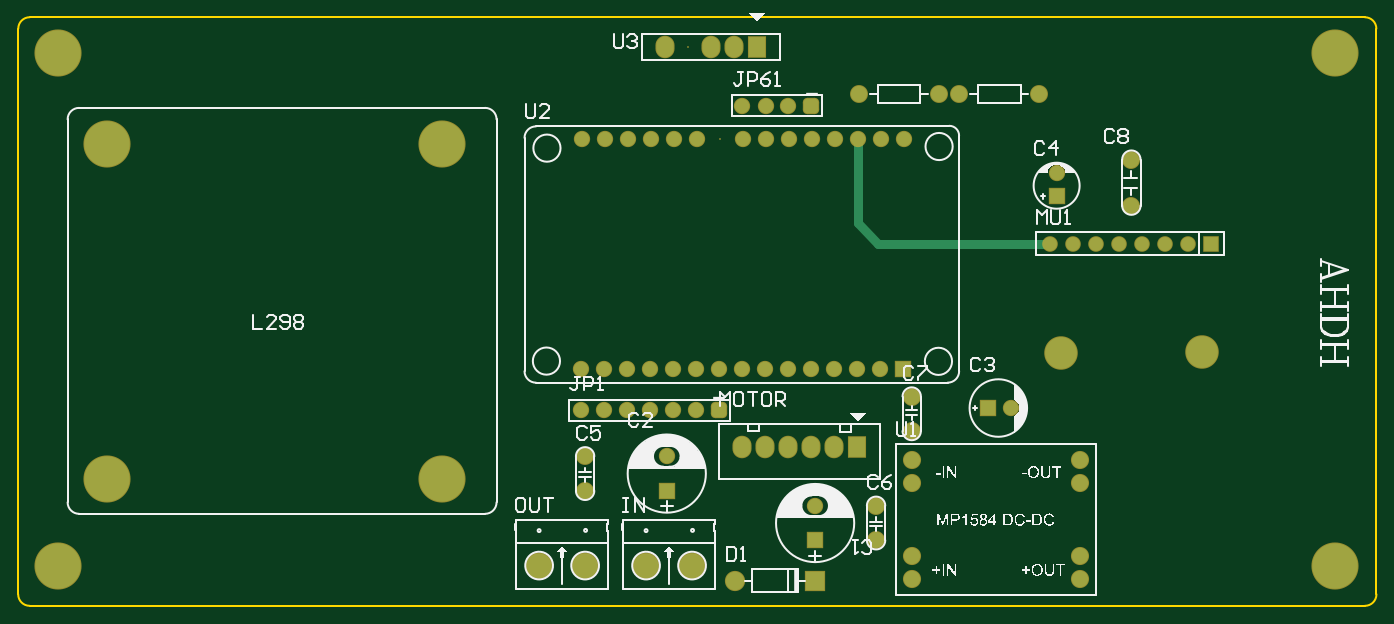
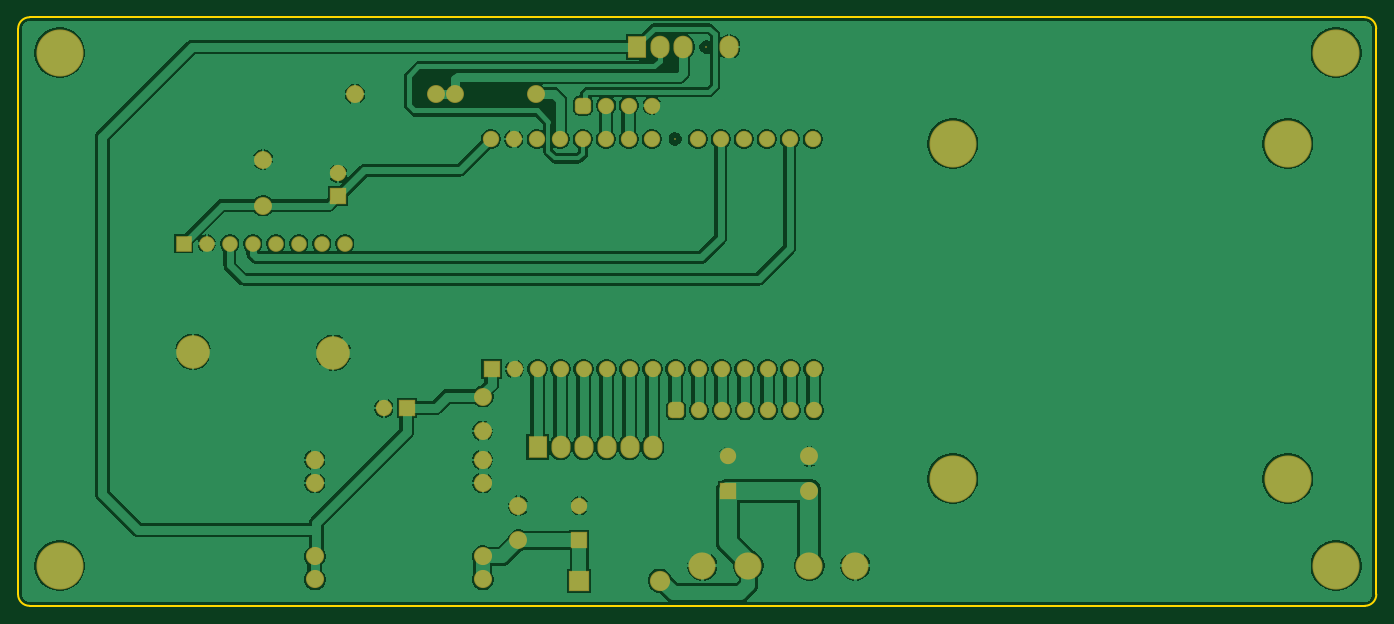
Circuit board: 9 layer files. Board 150.0 x 65.0 mm.
- bottom_copper: PCB2.GBL (55097 bytes)
- bottom_silk: PCB2.GBO (268 bytes)
- paste: PCB2.GBP (266 bytes)
- bottom_mask: PCB2.GBS (2868 bytes)
- outline: PCB2.GKO (622 bytes)
- top_copper: PCB2.GTL (2941 bytes)
- top_silk: PCB2.GTO (65978 bytes)
- paste: PCB2.GTP (270 bytes)
- top_mask: PCB2.GTS (2867 bytes)

=== bottom_copper: PCB2.GBL (55097 bytes, source omitted) ===
=== bottom_silk: PCB2.GBO ===
G04*
G04 #@! TF.GenerationSoftware,Altium Limited,Altium Designer,21.3.2 (30)*
G04*
G04 Layer_Color=32896*
%FSTAX24Y24*%
%MOIN*%
G70*
G04*
G04 #@! TF.SameCoordinates,529C8F2E-CDB4-460A-A293-509601535585*
G04*
G04*
G04 #@! TF.FilePolarity,Positive*
G04*
G01*
G75*
M02*

=== paste: PCB2.GBP ===
G04*
G04 #@! TF.GenerationSoftware,Altium Limited,Altium Designer,21.3.2 (30)*
G04*
G04 Layer_Color=128*
%FSTAX24Y24*%
%MOIN*%
G70*
G04*
G04 #@! TF.SameCoordinates,529C8F2E-CDB4-460A-A293-509601535585*
G04*
G04*
G04 #@! TF.FilePolarity,Positive*
G04*
G01*
G75*
M02*

=== bottom_mask: PCB2.GBS ===
G04*
G04 #@! TF.GenerationSoftware,Altium Limited,Altium Designer,21.3.2 (30)*
G04*
G04 Layer_Color=16711935*
%FSTAX24Y24*%
%MOIN*%
G70*
G04*
G04 #@! TF.SameCoordinates,529C8F2E-CDB4-460A-A293-509601535585*
G04*
G04*
G04 #@! TF.FilePolarity,Negative*
G04*
G01*
G75*
%ADD16C,0.0710*%
%ADD17R,0.0710X0.0710*%
%ADD18C,0.0080*%
%ADD19R,0.0710X0.0710*%
%ADD20R,0.0678X0.0678*%
%ADD21C,0.0678*%
%ADD22C,0.1458*%
G04:AMPARAMS|DCode=23|XSize=71mil|YSize=71mil|CornerRadius=19.7mil|HoleSize=0mil|Usage=FLASHONLY|Rotation=180.000|XOffset=0mil|YOffset=0mil|HoleType=Round|Shape=RoundedRectangle|*
%AMROUNDEDRECTD23*
21,1,0.0710,0.0315,0,0,180.0*
21,1,0.0315,0.0710,0,0,180.0*
1,1,0.0395,-0.0157,0.0157*
1,1,0.0395,0.0157,0.0157*
1,1,0.0395,0.0157,-0.0157*
1,1,0.0395,-0.0157,-0.0157*
%
%ADD23ROUNDEDRECTD23*%
%ADD24C,0.0780*%
%ADD25O,0.0830X0.0980*%
%ADD26R,0.0830X0.0980*%
%ADD27C,0.0880*%
%ADD28R,0.0880X0.0880*%
%ADD29C,0.2049*%
%ADD30C,0.0789*%
%ADD31C,0.1180*%
D16*
X1454Y03545D02*
D03*
X13975Y04715D02*
D03*
X13875D02*
D03*
X14075D02*
D03*
X13775D02*
D03*
X13675D02*
D03*
X13575D02*
D03*
X13475D02*
D03*
X13375D02*
D03*
X13175D02*
D03*
X13075D02*
D03*
X12975D02*
D03*
X12875D02*
D03*
X12775D02*
D03*
X12675D02*
D03*
X13972Y03715D02*
D03*
X13872D02*
D03*
X13772D02*
D03*
X13672D02*
D03*
X13572D02*
D03*
X13472D02*
D03*
X13372D02*
D03*
X13272D02*
D03*
X13172D02*
D03*
X13072D02*
D03*
X12972D02*
D03*
X12872D02*
D03*
X12772D02*
D03*
X12672D02*
D03*
X13374Y0486D02*
D03*
X13475D02*
D03*
X13573D02*
D03*
X1369Y0312D02*
D03*
X13045Y03335D02*
D03*
X1277Y03535D02*
D03*
X1287D02*
D03*
X1317D02*
D03*
X1307D02*
D03*
X1297D02*
D03*
X1267D02*
D03*
X1474Y04565D02*
D03*
D17*
X1444Y03545D02*
D03*
D18*
X13275Y04715D02*
D03*
X131391Y051151D02*
D03*
D19*
X14072Y03715D02*
D03*
X1369Y0297D02*
D03*
X13045Y03185D02*
D03*
X1474Y04465D02*
D03*
D20*
X1541Y0426D02*
D03*
D21*
X1531D02*
D03*
X1521D02*
D03*
X1511D02*
D03*
X1501D02*
D03*
X1491D02*
D03*
X1481D02*
D03*
X1471D02*
D03*
D22*
X1537Y0379D02*
D03*
X1476Y03785D02*
D03*
D23*
X13674Y0486D02*
D03*
X1327Y03535D02*
D03*
D24*
X15065Y04625D02*
D03*
Y04425D02*
D03*
X14665Y0491D02*
D03*
X14315D02*
D03*
X1423D02*
D03*
X1388D02*
D03*
X1411Y03445D02*
D03*
Y03595D02*
D03*
X13955Y0312D02*
D03*
Y0297D02*
D03*
X1269Y03335D02*
D03*
Y03185D02*
D03*
D25*
X130391Y051151D02*
D03*
X133391D02*
D03*
X132391D02*
D03*
X13372Y03375D02*
D03*
X13572D02*
D03*
X13672D02*
D03*
X13772D02*
D03*
X13472D02*
D03*
D26*
X134391Y051151D02*
D03*
X13872Y03375D02*
D03*
D27*
X1334Y02795D02*
D03*
D28*
X1369D02*
D03*
D29*
X104Y0286D02*
D03*
Y0509D02*
D03*
X1595D02*
D03*
Y0286D02*
D03*
X120667Y032383D02*
D03*
X1061D02*
D03*
X120667Y04695D02*
D03*
X1061D02*
D03*
D30*
X1411Y0332D02*
D03*
Y0322D02*
D03*
Y028D02*
D03*
Y029D02*
D03*
X1484Y028D02*
D03*
Y029D02*
D03*
Y0322D02*
D03*
Y0332D02*
D03*
D31*
X1249Y0286D02*
D03*
X1269D02*
D03*
X12955D02*
D03*
X13155D02*
D03*
M02*

=== outline: PCB2.GKO ===
G04*
G04 #@! TF.GenerationSoftware,Altium Limited,Altium Designer,21.3.2 (30)*
G04*
G04 Layer_Color=16711935*
%FSTAX24Y24*%
%MOIN*%
G70*
G04*
G04 #@! TF.SameCoordinates,529C8F2E-CDB4-460A-A293-509601535585*
G04*
G04*
G04 #@! TF.FilePolarity,Positive*
G04*
G01*
G75*
%ADD12C,0.0100*%
D12*
X160805Y02685D02*
G03*
X161305Y02735I0J0005D01*
G01*
X10225D02*
G03*
X10275Y02685I0005J0D01*
G01*
X102754Y052442D02*
G03*
X102254Y051942I0J-0005D01*
G01*
X161302Y051941D02*
G03*
X160802Y052441I-0005J0D01*
G01*
X102752Y052441D02*
X160803D01*
X10275Y02685D02*
X160805D01*
X161305Y02735D02*
Y051939D01*
X10225Y02735D02*
Y051938D01*
M02*

=== top_copper: PCB2.GTL ===
G04*
G04 #@! TF.GenerationSoftware,Altium Limited,Altium Designer,21.3.2 (30)*
G04*
G04 Layer_Physical_Order=1*
G04 Layer_Color=255*
%FSTAX24Y24*%
%MOIN*%
G70*
G04*
G04 #@! TF.SameCoordinates,529C8F2E-CDB4-460A-A293-509601535585*
G04*
G04*
G04 #@! TF.FilePolarity,Positive*
G04*
G01*
G75*
%ADD32C,0.0394*%
%ADD33C,0.0630*%
%ADD34R,0.0630X0.0630*%
%ADD35R,0.0630X0.0630*%
%ADD36R,0.0598X0.0598*%
%ADD37C,0.0598*%
%ADD38C,0.1378*%
G04:AMPARAMS|DCode=39|XSize=63mil|YSize=63mil|CornerRadius=15.7mil|HoleSize=0mil|Usage=FLASHONLY|Rotation=180.000|XOffset=0mil|YOffset=0mil|HoleType=Round|Shape=RoundedRectangle|*
%AMROUNDEDRECTD39*
21,1,0.0630,0.0315,0,0,180.0*
21,1,0.0315,0.0630,0,0,180.0*
1,1,0.0315,-0.0157,0.0157*
1,1,0.0315,0.0157,0.0157*
1,1,0.0315,0.0157,-0.0157*
1,1,0.0315,-0.0157,-0.0157*
%
%ADD39ROUNDEDRECTD39*%
%ADD40C,0.0700*%
%ADD41O,0.0750X0.0900*%
%ADD42R,0.0750X0.0900*%
%ADD43C,0.0800*%
%ADD44R,0.0800X0.0800*%
%ADD45C,0.1969*%
%ADD46C,0.0709*%
%ADD47C,0.1100*%
D32*
X13965Y0426D02*
X1471D01*
X13875Y0435D02*
X13965Y0426D01*
X13875Y0435D02*
Y04715D01*
X1454Y03543D02*
Y03545D01*
D33*
D03*
X13975Y04715D02*
D03*
X13875D02*
D03*
X14075D02*
D03*
X13775D02*
D03*
X13675D02*
D03*
X13575D02*
D03*
X13475D02*
D03*
X13375D02*
D03*
X13175D02*
D03*
X13075D02*
D03*
X12975D02*
D03*
X12875D02*
D03*
X12775D02*
D03*
X12675D02*
D03*
X13972Y03715D02*
D03*
X13872D02*
D03*
X13772D02*
D03*
X13672D02*
D03*
X13572D02*
D03*
X13472D02*
D03*
X13372D02*
D03*
X13272D02*
D03*
X13172D02*
D03*
X13072D02*
D03*
X12972D02*
D03*
X12872D02*
D03*
X12772D02*
D03*
X12672D02*
D03*
X13374Y0486D02*
D03*
X13475D02*
D03*
X13573D02*
D03*
X1369Y0312D02*
D03*
X13045Y03335D02*
D03*
X1277Y03535D02*
D03*
X1287D02*
D03*
X1317D02*
D03*
X1307D02*
D03*
X1297D02*
D03*
X1267D02*
D03*
X1474Y04565D02*
D03*
D34*
X1444Y03545D02*
D03*
D35*
X14072Y03715D02*
D03*
X1369Y0297D02*
D03*
X13045Y03185D02*
D03*
X1474Y04465D02*
D03*
D36*
X1541Y0426D02*
D03*
D37*
X1531D02*
D03*
X1521D02*
D03*
X1511D02*
D03*
X1501D02*
D03*
X1491D02*
D03*
X1481D02*
D03*
X1471D02*
D03*
D38*
X1537Y0379D02*
D03*
X1476Y03785D02*
D03*
D39*
X13674Y0486D02*
D03*
X1327Y03535D02*
D03*
D40*
X15065Y04625D02*
D03*
Y04425D02*
D03*
X14665Y0491D02*
D03*
X14315D02*
D03*
X1423D02*
D03*
X1388D02*
D03*
X1411Y03445D02*
D03*
Y03595D02*
D03*
X13955Y0312D02*
D03*
Y0297D02*
D03*
X1269Y03335D02*
D03*
Y03185D02*
D03*
D41*
X130391Y051151D02*
D03*
X133391D02*
D03*
X132391D02*
D03*
X13372Y03375D02*
D03*
X13572D02*
D03*
X13672D02*
D03*
X13772D02*
D03*
X13472D02*
D03*
D42*
X134391Y051151D02*
D03*
X13872Y03375D02*
D03*
D43*
X1334Y02795D02*
D03*
D44*
X1369D02*
D03*
D45*
X104Y0286D02*
D03*
Y0509D02*
D03*
X1595D02*
D03*
Y0286D02*
D03*
X120667Y032383D02*
D03*
X1061D02*
D03*
X120667Y04695D02*
D03*
X1061D02*
D03*
D46*
X1411Y0332D02*
D03*
Y0322D02*
D03*
Y028D02*
D03*
Y029D02*
D03*
X1484Y028D02*
D03*
Y029D02*
D03*
Y0322D02*
D03*
Y0332D02*
D03*
D47*
X1249Y0286D02*
D03*
X1269D02*
D03*
X12955D02*
D03*
X13155D02*
D03*
M02*

=== top_silk: PCB2.GTO (65978 bytes, source omitted) ===
=== paste: PCB2.GTP ===
G04*
G04 #@! TF.GenerationSoftware,Altium Limited,Altium Designer,21.3.2 (30)*
G04*
G04 Layer_Color=8421504*
%FSTAX24Y24*%
%MOIN*%
G70*
G04*
G04 #@! TF.SameCoordinates,529C8F2E-CDB4-460A-A293-509601535585*
G04*
G04*
G04 #@! TF.FilePolarity,Positive*
G04*
G01*
G75*
M02*

=== top_mask: PCB2.GTS ===
G04*
G04 #@! TF.GenerationSoftware,Altium Limited,Altium Designer,21.3.2 (30)*
G04*
G04 Layer_Color=8388736*
%FSTAX24Y24*%
%MOIN*%
G70*
G04*
G04 #@! TF.SameCoordinates,529C8F2E-CDB4-460A-A293-509601535585*
G04*
G04*
G04 #@! TF.FilePolarity,Negative*
G04*
G01*
G75*
%ADD16C,0.0710*%
%ADD17R,0.0710X0.0710*%
%ADD18C,0.0080*%
%ADD19R,0.0710X0.0710*%
%ADD20R,0.0678X0.0678*%
%ADD21C,0.0678*%
%ADD22C,0.1458*%
G04:AMPARAMS|DCode=23|XSize=71mil|YSize=71mil|CornerRadius=19.7mil|HoleSize=0mil|Usage=FLASHONLY|Rotation=180.000|XOffset=0mil|YOffset=0mil|HoleType=Round|Shape=RoundedRectangle|*
%AMROUNDEDRECTD23*
21,1,0.0710,0.0315,0,0,180.0*
21,1,0.0315,0.0710,0,0,180.0*
1,1,0.0395,-0.0157,0.0157*
1,1,0.0395,0.0157,0.0157*
1,1,0.0395,0.0157,-0.0157*
1,1,0.0395,-0.0157,-0.0157*
%
%ADD23ROUNDEDRECTD23*%
%ADD24C,0.0780*%
%ADD25O,0.0830X0.0980*%
%ADD26R,0.0830X0.0980*%
%ADD27C,0.0880*%
%ADD28R,0.0880X0.0880*%
%ADD29C,0.2049*%
%ADD30C,0.0789*%
%ADD31C,0.1180*%
D16*
X1454Y03545D02*
D03*
X13975Y04715D02*
D03*
X13875D02*
D03*
X14075D02*
D03*
X13775D02*
D03*
X13675D02*
D03*
X13575D02*
D03*
X13475D02*
D03*
X13375D02*
D03*
X13175D02*
D03*
X13075D02*
D03*
X12975D02*
D03*
X12875D02*
D03*
X12775D02*
D03*
X12675D02*
D03*
X13972Y03715D02*
D03*
X13872D02*
D03*
X13772D02*
D03*
X13672D02*
D03*
X13572D02*
D03*
X13472D02*
D03*
X13372D02*
D03*
X13272D02*
D03*
X13172D02*
D03*
X13072D02*
D03*
X12972D02*
D03*
X12872D02*
D03*
X12772D02*
D03*
X12672D02*
D03*
X13374Y0486D02*
D03*
X13475D02*
D03*
X13573D02*
D03*
X1369Y0312D02*
D03*
X13045Y03335D02*
D03*
X1277Y03535D02*
D03*
X1287D02*
D03*
X1317D02*
D03*
X1307D02*
D03*
X1297D02*
D03*
X1267D02*
D03*
X1474Y04565D02*
D03*
D17*
X1444Y03545D02*
D03*
D18*
X13275Y04715D02*
D03*
X131391Y051151D02*
D03*
D19*
X14072Y03715D02*
D03*
X1369Y0297D02*
D03*
X13045Y03185D02*
D03*
X1474Y04465D02*
D03*
D20*
X1541Y0426D02*
D03*
D21*
X1531D02*
D03*
X1521D02*
D03*
X1511D02*
D03*
X1501D02*
D03*
X1491D02*
D03*
X1481D02*
D03*
X1471D02*
D03*
D22*
X1537Y0379D02*
D03*
X1476Y03785D02*
D03*
D23*
X13674Y0486D02*
D03*
X1327Y03535D02*
D03*
D24*
X15065Y04625D02*
D03*
Y04425D02*
D03*
X14665Y0491D02*
D03*
X14315D02*
D03*
X1423D02*
D03*
X1388D02*
D03*
X1411Y03445D02*
D03*
Y03595D02*
D03*
X13955Y0312D02*
D03*
Y0297D02*
D03*
X1269Y03335D02*
D03*
Y03185D02*
D03*
D25*
X130391Y051151D02*
D03*
X133391D02*
D03*
X132391D02*
D03*
X13372Y03375D02*
D03*
X13572D02*
D03*
X13672D02*
D03*
X13772D02*
D03*
X13472D02*
D03*
D26*
X134391Y051151D02*
D03*
X13872Y03375D02*
D03*
D27*
X1334Y02795D02*
D03*
D28*
X1369D02*
D03*
D29*
X104Y0286D02*
D03*
Y0509D02*
D03*
X1595D02*
D03*
Y0286D02*
D03*
X120667Y032383D02*
D03*
X1061D02*
D03*
X120667Y04695D02*
D03*
X1061D02*
D03*
D30*
X1411Y0332D02*
D03*
Y0322D02*
D03*
Y028D02*
D03*
Y029D02*
D03*
X1484Y028D02*
D03*
Y029D02*
D03*
Y0322D02*
D03*
Y0332D02*
D03*
D31*
X1249Y0286D02*
D03*
X1269D02*
D03*
X12955D02*
D03*
X13155D02*
D03*
M02*
